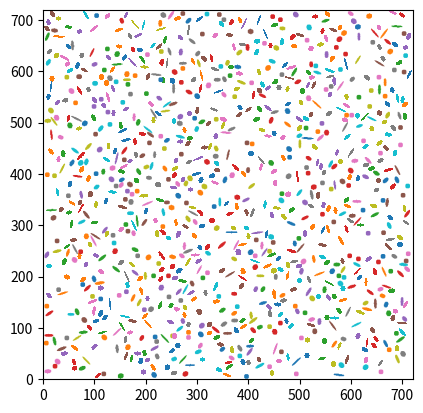

This figure's Python source:
#!/usr/bin/env python3
# -*- coding: utf-8 -*-
"""
Created on Fri Oct 25 15:53:27 2019

[redacted]
"""

import matplotlib.pyplot as plt
import numpy as np
import math
cos = math.cos
sin = math.sin
#n = 20
#N = 72 * n  #像素点个数为（72*n）^2
N = 720
pi = 3.14
M = 256     #圆边上取点的个数/2，基于参数方程
T = 2 * M   #圆边上取点的个数
k = 0       #需要生成的图形数
mm = 0      #尝试生成的图形数
angle = np.arange(0,2*pi,pi/M) #取点所需的角度
flag_1 = False
fig, ax = plt.subplots(subplot_kw={'aspect': 'equal'})#生成figure与axis
w, h = N, N
Matrix = [[0 for x in range(w)] for y in range(h)] #判断每个像素是否被填充的矩阵，默认为0
Matrix = np.array(Matrix)  #不加就报错
P = 1000
s = 100000/P


while k < P:#生成的图形数
    R = 2 * pi * np.random.random()
    x = np.random.randint(0,N) #圆心的横坐标
    y = np.random.randint(0,N) #圆心的纵坐标
    p = (1 - np.random.random())*(0.8) + 0.2
#    rr = np.random.randint(N/128,N/32) #半径
    r1 = int((s/p/pi)**(0.5))
    r2 = int((s*p/pi)**(0.5))
    
    
    
    xx = np.arange(T-1)
    yy = np.arange(T-1)
    
    for i in range(T-1): #给每个点的坐标赋值
#        xx[i] = x + rr*math.cos(angle[i]) T=64 xx:0-63   0-63
#        yy[i] = y + rr*math.sin(angle[i]) 0-31 63-32   
        xx[i] = int(r1*cos(angle[i])*cos(R)-r2*sin(angle[i])*sin(R) + x)
        yy[i] = int(r1*cos(angle[i])*sin(R)+r2*sin(angle[i])*cos(R) + y)
        
    kk = 0
    for b in range(T-1):
        for c in range(min(yy[T-2-b],yy[b]),max(yy[T-2-b],yy[b])):
            kk = kk + 1
    pan = [[0 for xx in range(2)] for yy in range(kk)]
    pan = np.array(pan)
    
    kkk = 0
    for bb in range(T-1):
        for cc in range(min(yy[T-bb-2],yy[bb]),max(yy[T-bb-2],yy[bb])):
            pan[kkk,0] = xx[bb]
            pan[kkk,1] = cc
            kkk = kkk + 1
    if len(pan) !=0:    
        pan = np.unique(pan,axis=0) 
    else:
        continue   
    if (max(xx) >= N) | (max(yy) >= N) | (min(xx) <= 0) | (min(yy) <= 0):
            continue 
    mm = mm + 1    
        
    for zz in range(len(pan)):
        if Matrix[pan[zz][0],pan[zz][1]] == 1:
            flag_1 = True
            for m in range(zz):
                Matrix[pan[m][0],pan[m][1]] = Matrix[pan[m][0],pan[m][1]] - 1 
            break
        else:
            flag_1 = False
            Matrix[pan[zz][0],pan[zz][1]] = Matrix[pan[zz][0],pan[zz][1]] + 1
            
    if flag_1 == False:
        ax.fill(xx,yy)
        print('尝试次数%d'%mm)
        print('生成次数%d'%(k+1))
        k = k + 1
#    for p in range(x-rr,x+rr)  :#获得围成该图形的最小矩形的“是否填充”的矩阵
#        for q in range(y-rr,y+rr):
#            
#            
#            if(Matrix[p,q] == 1):#如果有已被填充的，跳出p、q的循环
#                flag_1 = True #用于跳出两个循环
#                for m in range(x-rr,p):
#                    for n in range(y-rr,q):
#                        Matrix[m,n] = Matrix[m,n] - 1
#                break
#            else:
#                flag_1 = False 
#                Matrix[p,q] = Matrix[p,q] + 1 #如果没被填充，则在填充矩阵里记录
#        if flag_1:
#            break
# 
#    if  flag_1 == False:
#        ax.fill(xx,yy) #如果整个图形都未被填充，则描绘它 
#        print('尝试次数%d'%mm)
#        print('生成次数%d'%(k+1))
#        k = k + 1
#        
ax.set_xlim(0, N)
ax.set_ylim(0, N)
plt.savefig('test_test.svg')
plt.show()
    